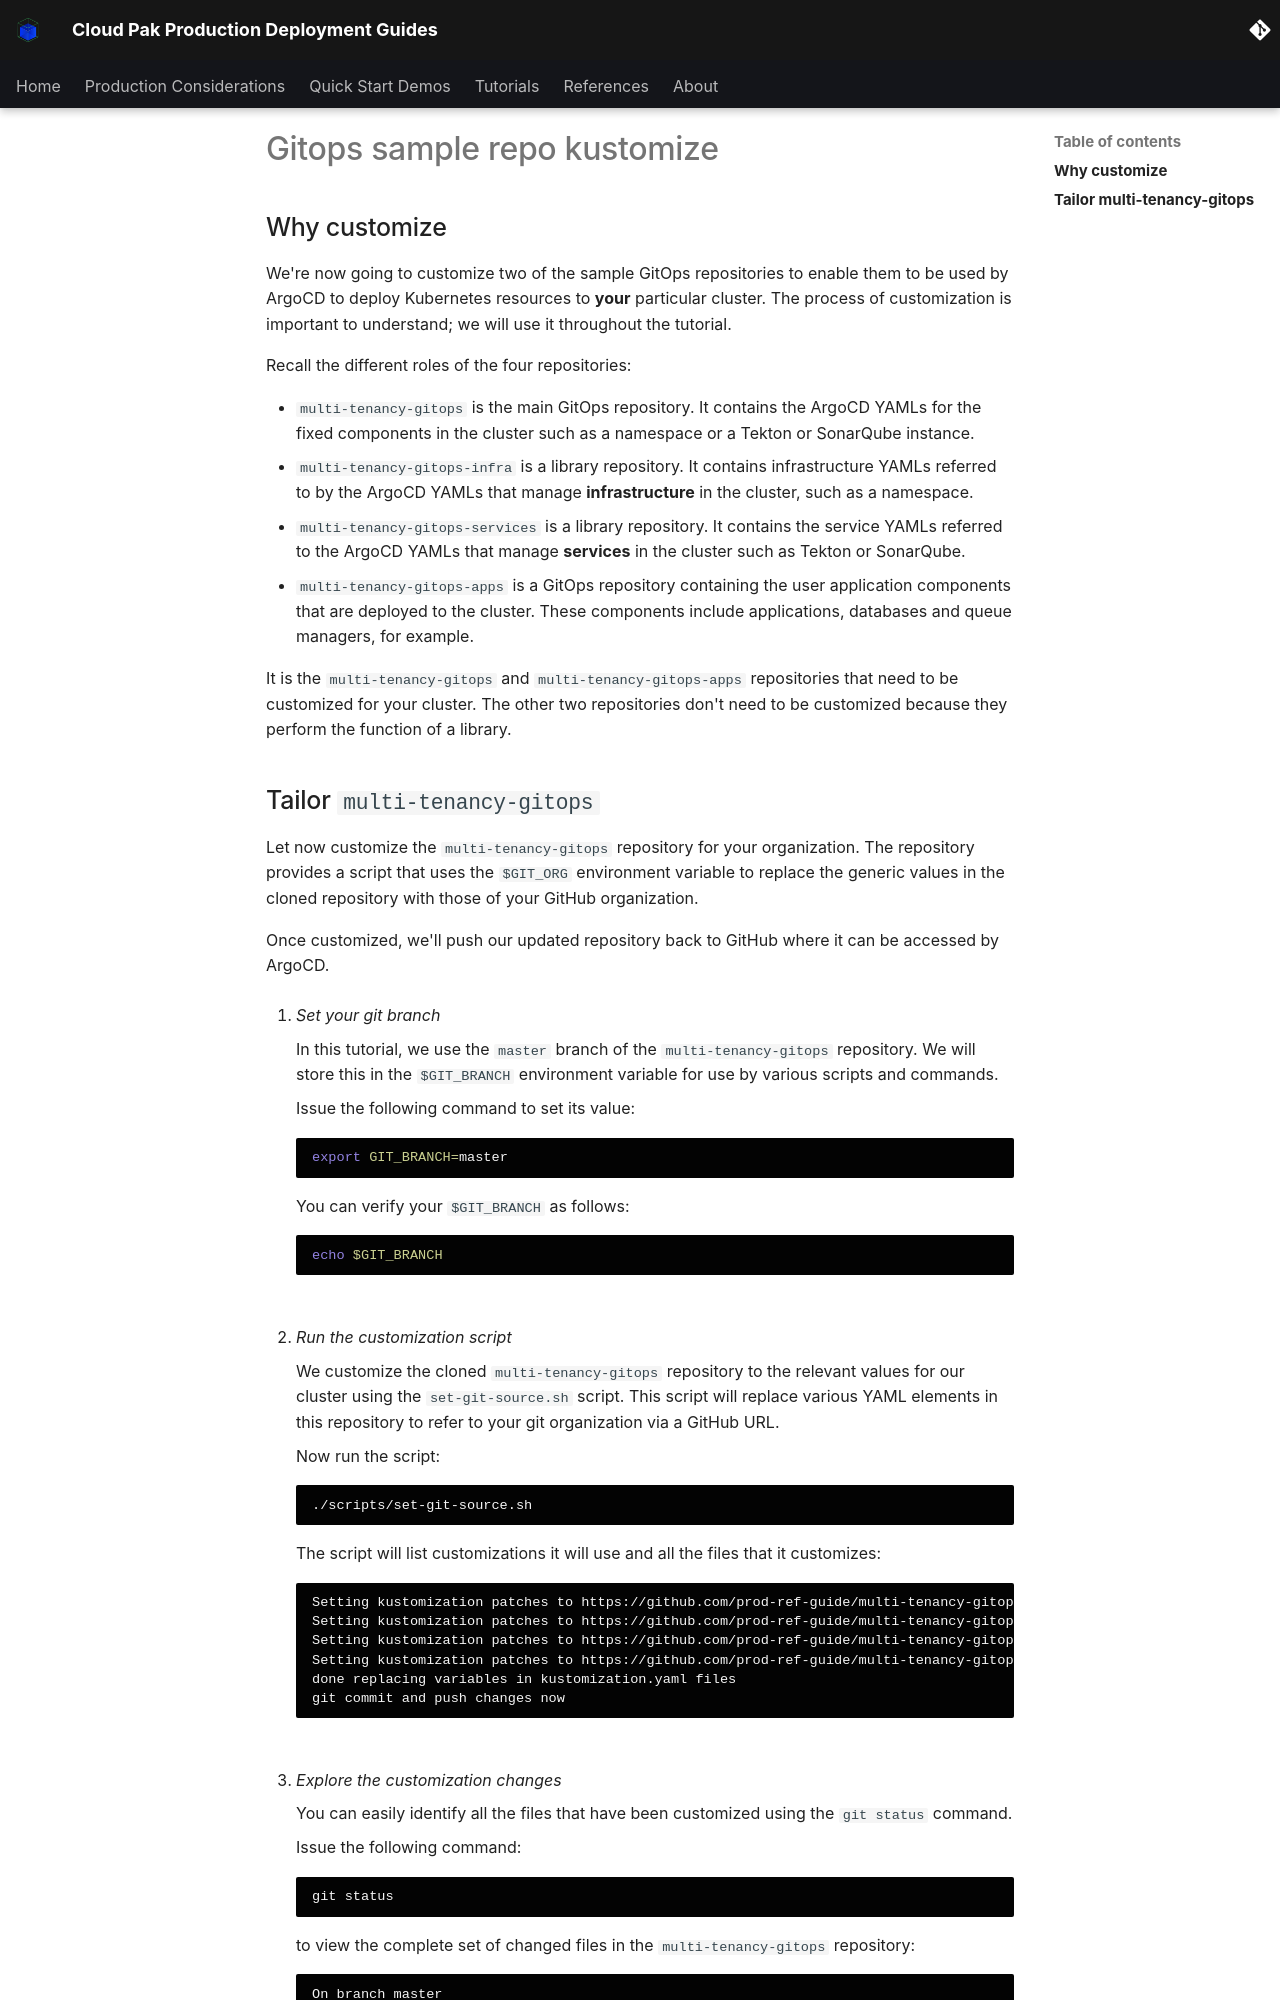

repository: ncolon/production-deployment-guides · page: snippets/gitops-sample-repo-kustomize/index.html · generator: mkdocs

## Why customize

We're now going to customize two of the sample GitOps repositories to enable
them to be used by ArgoCD to deploy Kubernetes resources to **your** particular
cluster. The process of customization is important to understand; we will use it
throughout the tutorial.

Recall the different roles of the four repositories:

- `multi-tenancy-gitops` is the main GitOps repository. It contains the ArgoCD
YAMLs for the fixed components in the cluster such as a namespace or a Tekton or
SonarQube instance.
- `multi-tenancy-gitops-infra` is a library repository. It contains
infrastructure YAMLs referred to by the ArgoCD YAMLs that manage
**infrastructure** in the cluster, such as a namespace.
- `multi-tenancy-gitops-services` is a library repository. It contains the
service YAMLs referred to the ArgoCD YAMLs that manage **services** in the
cluster such as Tekton or SonarQube.
- `multi-tenancy-gitops-apps` is a GitOps repository containing the user
application components that are deployed to the cluster. These components
include applications, databases and queue managers, for example.

It is the `multi-tenancy-gitops` and `multi-tenancy-gitops-apps` repositories that
need to be customized for your cluster. The other two repositories don't need to
be customized because they perform the function of a library.
